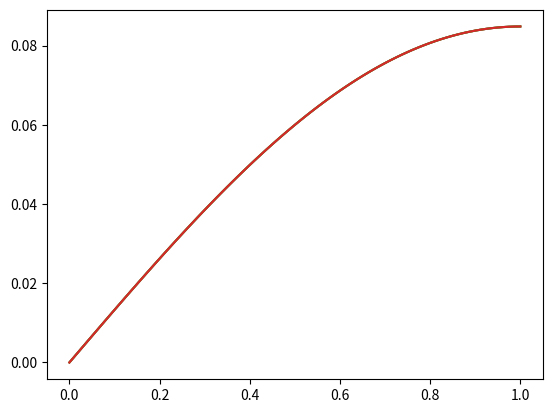

The matplotlib source for this figure:
# -*- coding: utf-8 -*-
"""
Created on Tue Jun 16 08:39:02 2020

[redacted]
"""

import numpy as np
import matplotlib.pyplot as plt

errorPlot = 0

# initial condition for heat equation
def utrue(x, t):
    return np.exp((-np.pi**2 * t)/4.0) * np.sin(np.pi*x*.5) + .5*np.exp(-np.pi**2 *(4.0)*t) * np.sin(2.0*np.pi*x)

def IC(x):
    return utrue(x, 0.0)

def phi0(t):
    return utrue(0.0, t)

def phi1(t):
    return utrue(1.0, t)

def crankNicolSolver(gridX, nt):
    # The number of grid points
    nx = gridX + 1
    
    # Spacing between grid points
    dx = 1.0 / (nx - 1)
    
    #nt = nx 
    
    tfinal = 1.0
    dt = tfinal / nt
    
    mu = dt / dx**2


    x = np.linspace(0, 1, nx)
    
    # Interpolates the IC onto the mesh
    u    = IC(x[1:-1])  
    unew = np.zeros(u.shape)
    f    = np.zeros(u.shape)
    
    A = np.zeros((nx-2, nx-2))
    
    #builds the matrix
    A[0, 0] = 1.0+mu
    A[0, 1] = -mu*.5
    for i in range(1, nx-3):
        A[i, i-1] = A[i, i+1] = -mu*.5
        A[i, i] = 1.0+mu
    A[-1, -2] = -mu*.5
    A[-1, -1] = 1.0+mu

    for j in range(nt):
        # Difference on old solution
        f[0]  = u[0]  * (1-mu) + 0.5 * mu * (u[1]  + (phi0(j*dt) + phi0((j+1)*dt)) )
        for i in range(1, nx-3):
            f[i] = u[i] * (1 - mu) + 0.5 * mu * (u[i-1] + u[i+1])
        f[-1] = u[-1] * (1-mu) + 0.5 * mu * (u[-2] + (phi1(j*dt) + phi1((j+1)*dt)) )
        # print(u)
        unew[:] = np.linalg.solve(A, f)
        
        u[:] = unew[:]
    
    #real solution
    usol = utrue(x, tfinal)
    
    ucomputed = np.array([phi0(tfinal)] + list(u) + [phi1(tfinal)])

    #print %error as decimal
    error = np.max(np.abs(ucomputed - usol))
    
    errorPlot = np.abs(ucomputed-usol) 
    
    #graph compputed solution and real solution
    plt.plot(x, ucomputed, x, usol)
    plt.show()
    # plt.plot(x, np.abs(ucomputed-usol))
    
    
    return error, errorPlot, x

nx = 80
nt = (nx ** 2) * 2
# print(crankNicolSolver(nx, nt)[0])
diff = np.abs(crankNicolSolver(nx, 120)[0] - crankNicolSolver(nx, nt)[0])
print(diff)







